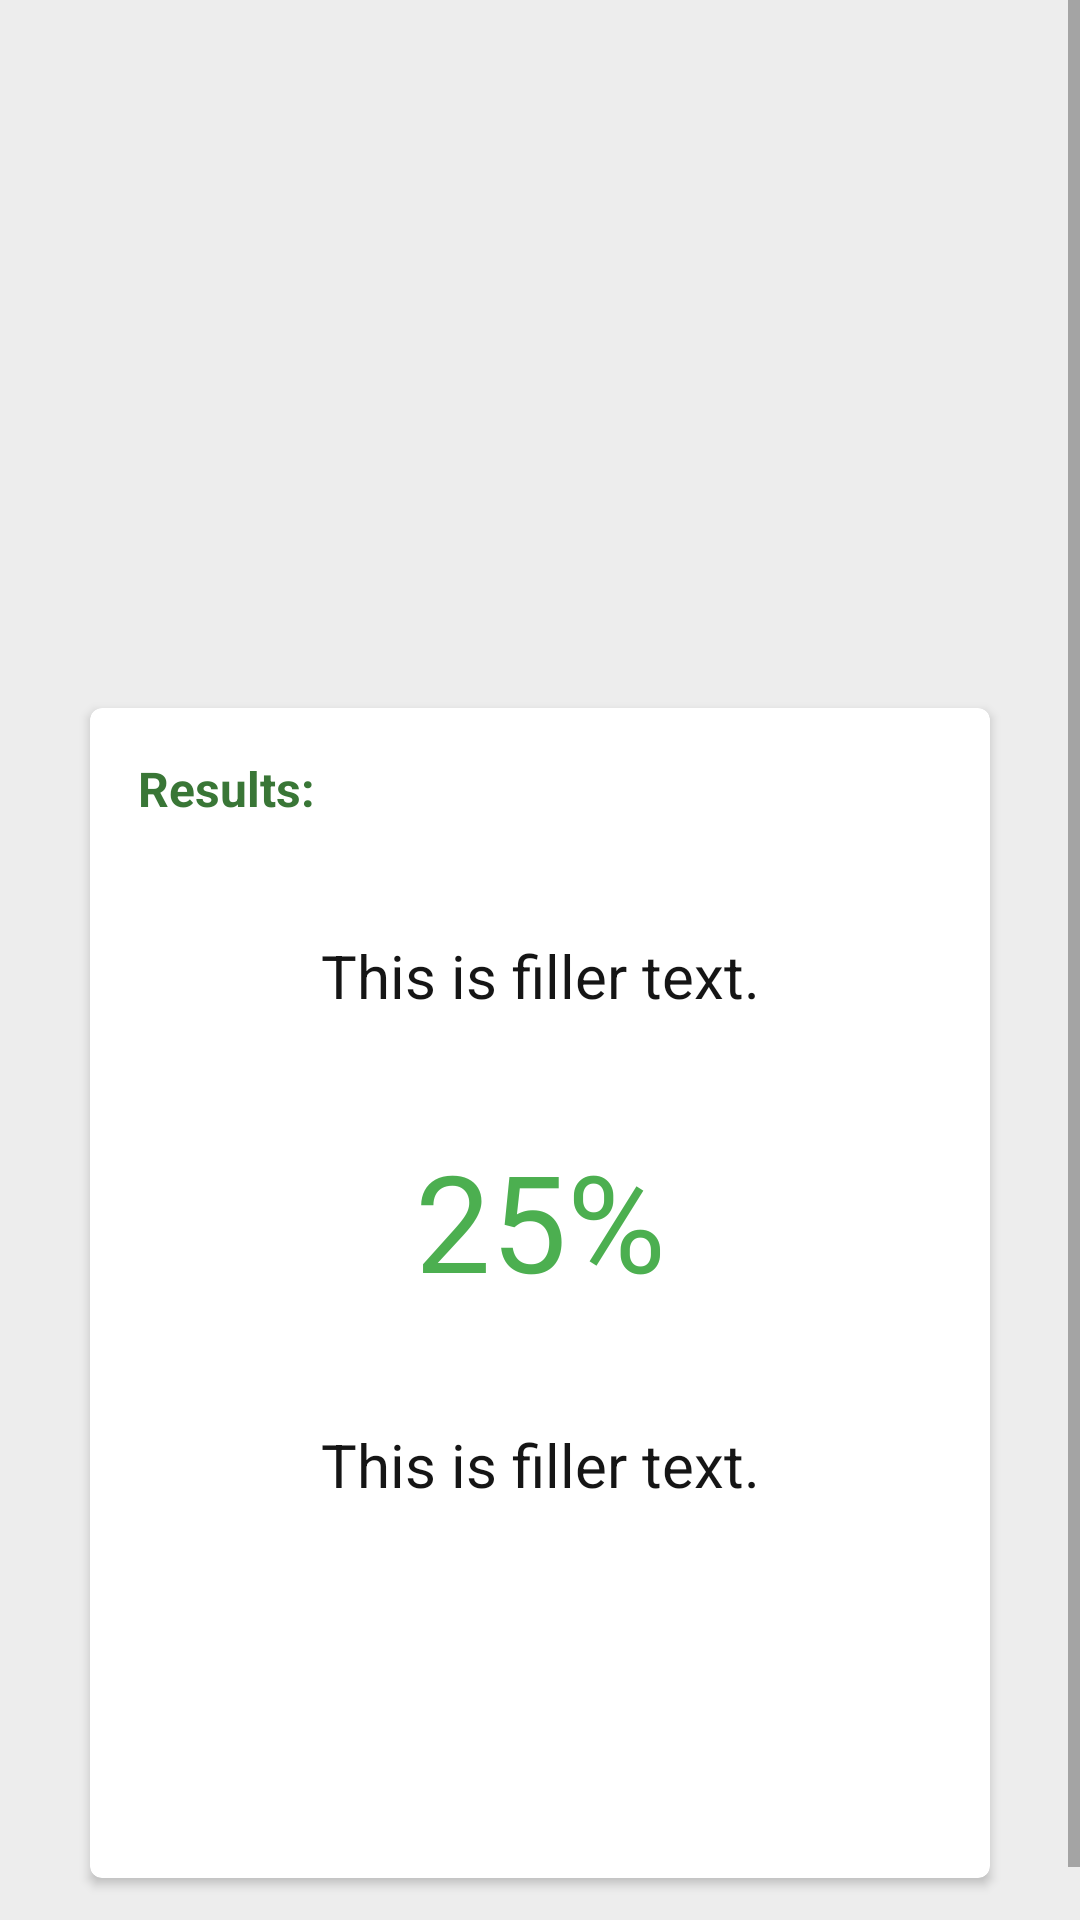

The Android layout XML behind this screen, and the referenced resources:
<!-- AndroidManifest.xml: application theme AppTheme -->
<!-- res/layout/results.xml -->
<?xml version="1.0" encoding="utf-8"?>
<ScrollView xmlns:android="http://schemas.android.com/apk/res/android"
    xmlns:card_view="http://schemas.android.com/apk/res-auto"
    xmlns:tools="http://schemas.android.com/tools"
    style="@style/ScrollView"
    tools:context=".Results">

    <LinearLayout style="@style/MainLayout">

        <ImageView
            style="@style/Image"
            android:src="@drawable/world" />

        <android.support.v7.widget.CardView
            style="@style/TitleCard"
            card_view:cardCornerRadius="@dimen/cardRadius">

            <LinearLayout style="@style/CardLayout">

                <TextView
                    style="@style/QuestionTitle"
                    android:text="@string/resultsTitle" />

                <TextView
                    android:id="@+id/correct"
                    android:layout_width="match_parent"
                    android:layout_height="wrap_content"
                    android:layout_marginTop="@dimen/percentTopMargin"
                    android:gravity="center"
                    android:text="@string/fillerText"
                    android:textColor="@color/questionColor"
                    android:textSize="@dimen/resultsText" />

                <TextView
                    android:id="@+id/percent"
                    android:layout_width="match_parent"
                    android:layout_height="wrap_content"
                    android:layout_marginTop="@dimen/percentTopMargin"
                    android:gravity="center"
                    android:text="@string/progessPercent"
                    android:textColor="@color/colorPrimaryDark"
                    android:textSize="@dimen/percentText" />

                <TextView
                    android:id="@+id/results"
                    android:layout_width="match_parent"
                    android:layout_height="wrap_content"
                    android:layout_marginTop="@dimen/percentTopMargin"
                    android:gravity="center"
                    android:text="@string/fillerText"
                    android:textColor="@color/questionColor"
                    android:textSize="@dimen/resultsText" />

            </LinearLayout>

            <LinearLayout
                android:layout_width="match_parent"
                android:layout_height="wrap_content"
                android:layout_gravity="bottom"
                android:layout_marginBottom="@dimen/layoutMargin"
                android:layout_marginLeft="@dimen/layoutMargin"
                android:layout_marginRight="@dimen/layoutMargin">

                <Button
                    android:id="@+id/shareButton"
                    android:layout_width="wrap_content"
                    android:layout_height="match_parent"
                    android:background="@drawable/buttonshape"
                    android:text="@string/shareButton"
                    android:textColor="@color/buttonTextColor"
                    android:textSize="@dimen/questionText" />

                <Button
                    android:id="@+id/retryButton"
                    android:layout_width="match_parent"
                    android:layout_height="match_parent"
                    android:layout_marginLeft="@dimen/retryButtonMargin"
                    android:layout_marginStart="@dimen/retryButtonMargin"
                    android:background="@drawable/buttonshape"
                    android:text="@string/retryButton"
                    android:textColor="@color/buttonTextColor"
                    android:textSize="@dimen/questionText" />

            </LinearLayout>
        </android.support.v7.widget.CardView>
    </LinearLayout>
</ScrollView>
<!-- resources referenced by this layout -->
<resources>
  <color name="buttonTextColor">#FFFFFF</color>
  <color name="colorPrimaryDark">#4CAF50</color>
  <color name="questionColor">#151515</color>
  <dimen name="cardRadius">4dp</dimen>
  <dimen name="layoutMargin">16dp</dimen>
  <dimen name="percentText">45sp</dimen>
  <dimen name="percentTopMargin">38dp</dimen>
  <dimen name="questionText">16sp</dimen>
  <dimen name="resultsText">20sp</dimen>
  <dimen name="retryButtonMargin">91dp</dimen>
  <string name="fillerText">This is filler text.</string>
  <string name="progessPercent">25%</string>
  <string name="resultsTitle">Results:</string>
  <string name="retryButton">Retry</string>
  <string name="shareButton">Share</string>
  <style name="CardLayout">
          <item name="android:layout_width">match_parent</item>
          <item name="android:layout_height">match_parent</item>
          <item name="android:layout_margin">@dimen/layoutMargin</item>
          <item name="android:orientation">vertical</item>
      </style>
  <style name="Image">
          <item name="android:layout_width">@dimen/cardHeight</item>
          <item name="android:layout_height">@dimen/imageHeight</item>
          <item name="android:layout_gravity">center_horizontal</item>
          <item name="android:layout_marginBottom">@dimen/imageBottom</item>
      </style>
  <style name="MainLayout">
          <item name="android:layout_width">match_parent</item>
          <item name="android:layout_height">wrap_content</item>
          <item name="android:layout_marginTop">@dimen/layoutMargin</item>
          <item name="android:paddingBottom">@dimen/layoutMargin</item>
          <item name="android:orientation">vertical</item>
      </style>
  <style name="QuestionTitle">
          <item name="android:layout_width">match_parent</item>
          <item name="android:layout_height">wrap_content</item>
          <item name="android:textColor">@color/questionNumColor</item>
          <item name="android:textSize">@dimen/questionText</item>
          <item name="android:textStyle">bold</item>
      </style>
  <style name="ScrollView">
          <item name="android:layout_width">match_parent</item>
          <item name="android:layout_height">match_parent</item>
          <item name="android:background">@color/layoutColor</item>
          <item name="android:fillViewport">true</item>
      </style>
  <style name="TitleCard">
          <item name="android:layout_width">@dimen/cardWidth</item>
          <item name="android:layout_height">@dimen/resultCardHeight</item>
          <item name="android:layout_gravity">center</item>
          <item name="android:layout_marginBottom">@dimen/layoutMargin</item>
      </style>
  <style name="AppTheme" parent="Theme.AppCompat.Light.NoActionBar">
          
          <item name="colorPrimary">@color/colorPrimary</item>
          <item name="colorPrimaryDark">@color/colorPrimaryDark</item>
          <item name="colorAccent">@color/colorAccent</item>
          
          <item name="cardViewStyle">@style/CardView</item>
      </style>
  <dimen name="cardHeight">320dp</dimen>
  <dimen name="imageHeight">200dp</dimen>
  <dimen name="imageBottom">20dp</dimen>
  <color name="questionNumColor">#397636</color>
  <color name="layoutColor">#EDEDED</color>
  <dimen name="cardWidth">300dp</dimen>
  <dimen name="resultCardHeight">390dp</dimen>
  <color name="colorPrimary">#4CAF50</color>
  <color name="colorAccent">#51A7B3</color>
</resources>
